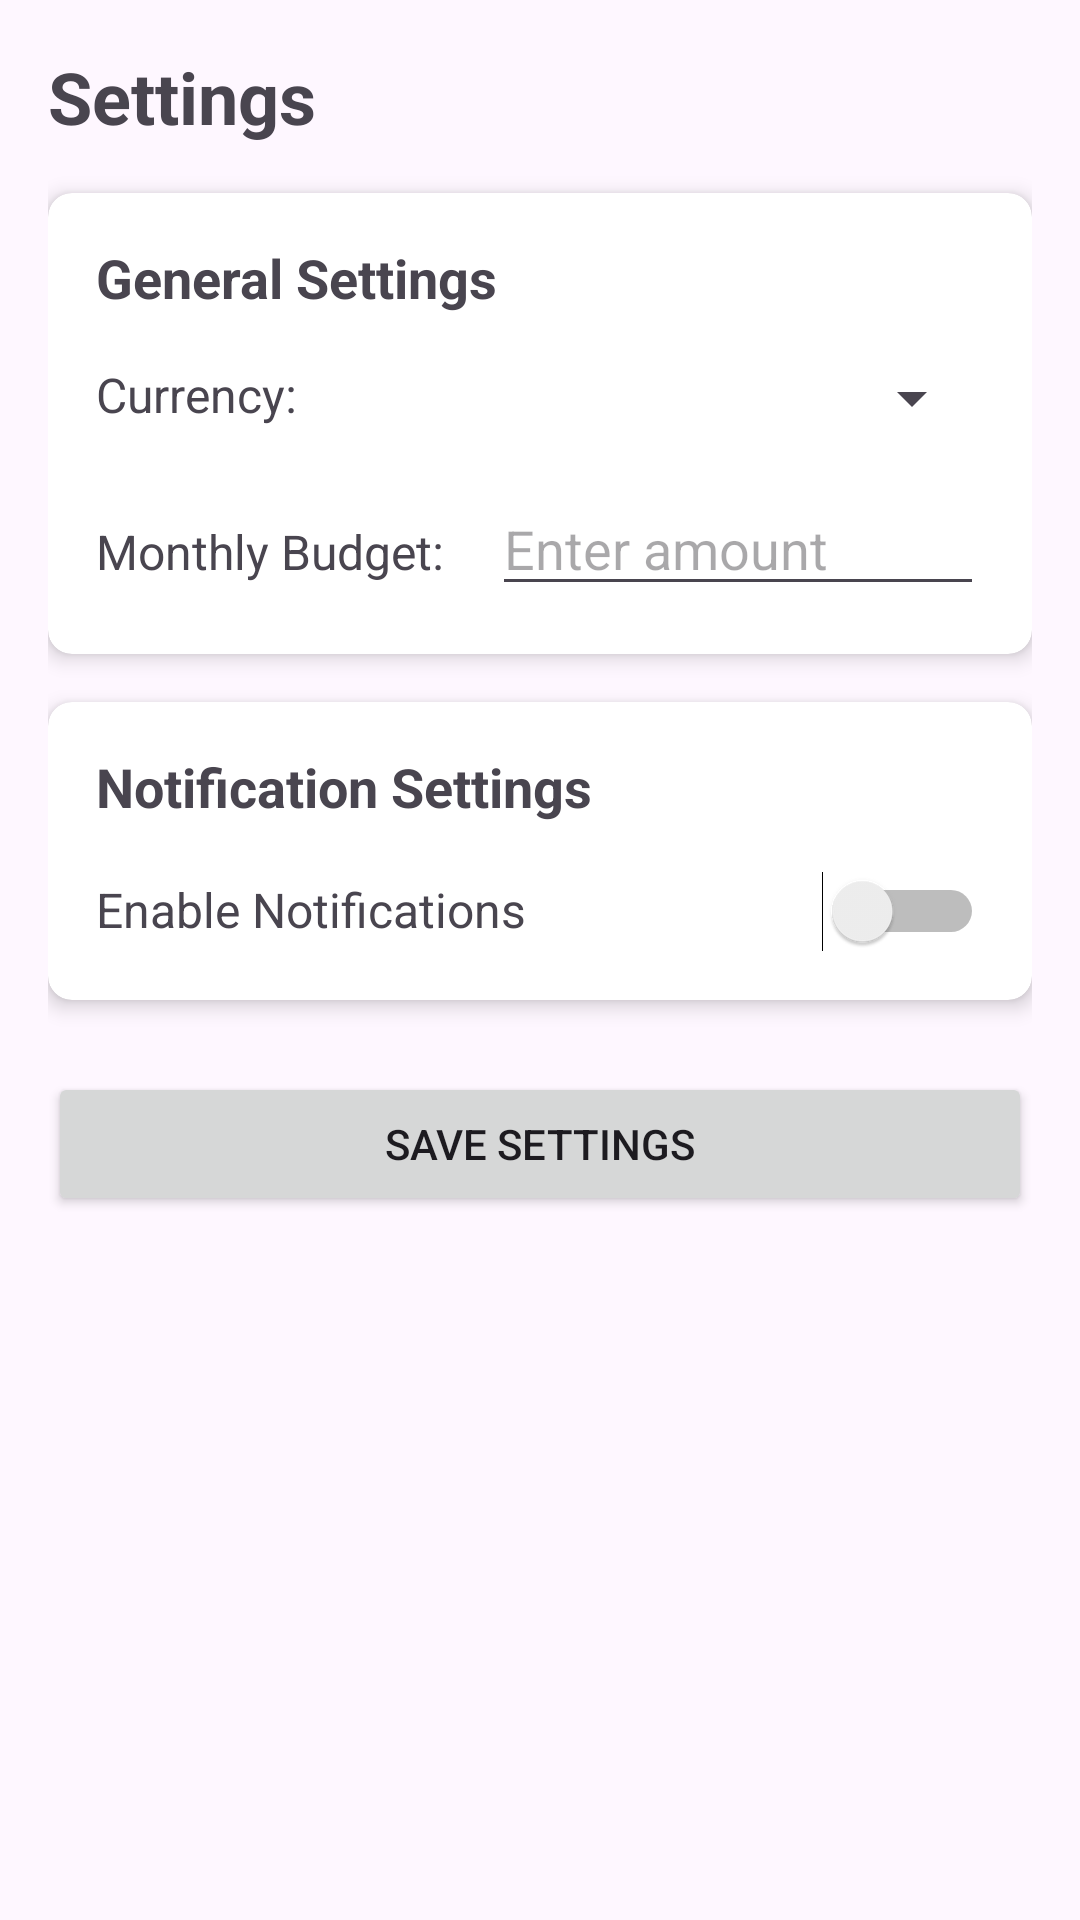

Layout XML and referenced resources for this Android screen:
<!-- AndroidManifest.xml: application theme Theme.PersonalFinanceTrackerApp -->
<!-- res/layout/fragment_settings.xml -->
<?xml version="1.0" encoding="utf-8"?>
<androidx.constraintlayout.widget.ConstraintLayout xmlns:android="http://schemas.android.com/apk/res/android"
    xmlns:app="http://schemas.android.com/apk/res-auto"
    xmlns:tools="http://schemas.android.com/tools"
    android:layout_width="match_parent"
    android:layout_height="match_parent"
    android:padding="16dp"
    tools:context=".ui.settings.SettingsFragment">

    <TextView
        android:id="@+id/textViewSettingsTitle"
        android:layout_width="wrap_content"
        android:layout_height="wrap_content"
        android:text="Settings"
        android:textSize="24sp"
        android:textStyle="bold"
        app:layout_constraintStart_toStartOf="parent"
        app:layout_constraintTop_toTopOf="parent" />

    <androidx.cardview.widget.CardView
        android:id="@+id/cardViewGeneralSettings"
        android:layout_width="match_parent"
        android:layout_height="wrap_content"
        android:layout_marginTop="16dp"
        app:cardCornerRadius="8dp"
        app:cardElevation="4dp"
        app:layout_constraintTop_toBottomOf="@+id/textViewSettingsTitle">

        <LinearLayout
            android:layout_width="match_parent"
            android:layout_height="wrap_content"
            android:orientation="vertical"
            android:padding="16dp">

            <TextView
                android:layout_width="wrap_content"
                android:layout_height="wrap_content"
                android:text="General Settings"
                android:textSize="18sp"
                android:textStyle="bold" />

            <LinearLayout
                android:layout_width="match_parent"
                android:layout_height="wrap_content"
                android:layout_marginTop="16dp"
                android:orientation="horizontal">

                <TextView
                    android:layout_width="wrap_content"
                    android:layout_height="wrap_content"
                    android:text="Currency:"
                    android:textSize="16sp" />

                <Spinner
                    android:id="@+id/spinnerCurrency"
                    android:layout_width="0dp"
                    android:layout_height="wrap_content"
                    android:layout_marginStart="16dp"
                    android:layout_weight="1" />
            </LinearLayout>

            <LinearLayout
                android:layout_width="match_parent"
                android:layout_height="wrap_content"
                android:layout_marginTop="16dp"
                android:orientation="horizontal">

                <TextView
                    android:layout_width="wrap_content"
                    android:layout_height="wrap_content"
                    android:text="Monthly Budget:"
                    android:textSize="16sp" />

                <EditText
                    android:id="@+id/editTextMonthlyBudget"
                    android:layout_width="0dp"
                    android:layout_height="wrap_content"
                    android:layout_marginStart="16dp"
                    android:layout_weight="1"
                    android:hint="Enter amount"
                    android:inputType="numberDecimal" />
            </LinearLayout>
        </LinearLayout>
    </androidx.cardview.widget.CardView>

    <androidx.cardview.widget.CardView
        android:id="@+id/cardViewNotificationSettings"
        android:layout_width="match_parent"
        android:layout_height="wrap_content"
        android:layout_marginTop="16dp"
        app:cardCornerRadius="8dp"
        app:cardElevation="4dp"
        app:layout_constraintTop_toBottomOf="@+id/cardViewGeneralSettings">

        <LinearLayout
            android:layout_width="match_parent"
            android:layout_height="wrap_content"
            android:orientation="vertical"
            android:padding="16dp">

            <TextView
                android:layout_width="wrap_content"
                android:layout_height="wrap_content"
                android:text="Notification Settings"
                android:textSize="18sp"
                android:textStyle="bold" />

            <LinearLayout
                android:layout_width="match_parent"
                android:layout_height="wrap_content"
                android:layout_marginTop="16dp"
                android:orientation="horizontal">

                <TextView
                    android:layout_width="wrap_content"
                    android:layout_height="wrap_content"
                    android:text="Enable Notifications"
                    android:textSize="16sp" />

                <Switch
                    android:id="@+id/switchNotifications"
                    android:layout_width="0dp"
                    android:layout_height="wrap_content"
                    android:layout_marginStart="16dp"
                    android:layout_weight="1" />
            </LinearLayout>
        </LinearLayout>
    </androidx.cardview.widget.CardView>

    <Button
        android:id="@+id/buttonSaveSettings"
        android:layout_width="match_parent"
        android:layout_height="wrap_content"
        android:layout_marginTop="24dp"
        android:text="Save Settings"
        app:layout_constraintTop_toBottomOf="@+id/cardViewNotificationSettings" />

</androidx.constraintlayout.widget.ConstraintLayout>
<!-- resources referenced by this layout -->
<resources>
  <style name="Theme.PersonalFinanceTrackerApp" parent="Base.Theme.PersonalFinanceTrackerApp" />
  <style name="Base.Theme.PersonalFinanceTrackerApp" parent="Theme.Material3.DayNight.NoActionBar">
          
          
      </style>
</resources>
